Run: headless pygame with SDL's dummy video driver; simulated clock (each Clock.tick advances the game by its frame time, no real sleeping); random seed 0; keys injected as events and as key.get_pressed() state; no mouse input.
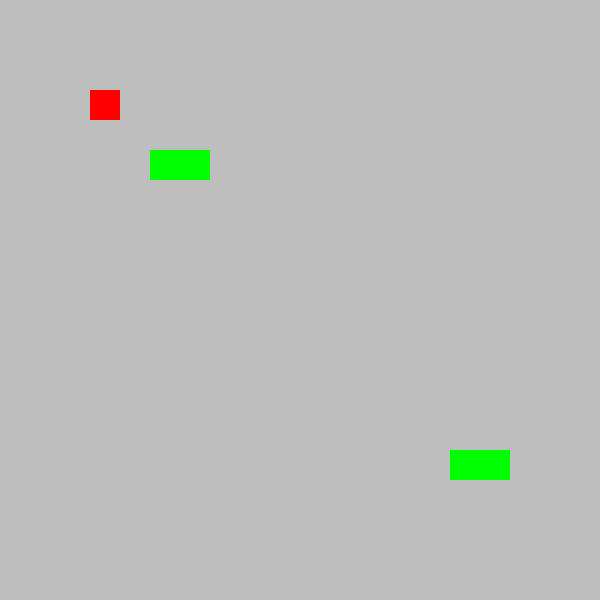
Frame 1 of 4 · flips 1–60 · no input
Frame 2 of 4 · flips 61–180 · tapped SPACE, RETURN · held RIGHT (→), D · screen unchanged from frame 1, image omitted
Frame 3 of 4 · flips 181–300 · held DOWN (↓), S · screen unchanged from frame 2, image omitted
Frame 4 of 4 · flips 301–420 · held LEFT (←), A, UP (↑), W · screen unchanged from frame 3, image omitted

The pygame program that drew these frames:

import pygame
import random

pygame.init()

screen = pygame.display.set_mode((600, 600))
grid_size = 30

# Create a "timer_event" which will be triggered evey "time_delay" milliseconds. This will act as an event which will be processed in the event loop.
time_delay = 200
timer_event = pygame.USEREVENT + 1
pygame.time.set_timer(timer_event, time_delay)


# Create the main "Snake" class, this will house the repeated logic for each snake.
class Snake:
    # __init__ is the constructor for any class. It is always required. This one has "location" and "controls" set as inputs.
    def __init__(self, location, controls):
        # self.variable will create an attribute (which is a variable) generic to this class, meaning any objects made with this class will have these attributes.

        # Store the head as a separate Rect object and the body as a list of Rect objects.
        self.head = pygame.Rect(location, (grid_size, grid_size))
        self.body = [pygame.Rect((location[0] + grid_size, location[1]), (grid_size, grid_size))]

        # Controls is set as its input
        self.controls = controls

        # These booleans are hardcoded as the default state of the snake.
        self.isAlive = True
        self.direction = None

    # Instead of handling each event separately in the event loop, we will pass them to this "handle_event" method.
    # This way we can separate our code (so that everything to do with the Snake class is in one place) making it easier to understand.
    def handle_event(self, event):
        # If the snake is dead, we will not process any events and instead return nothing.
        if not self.isAlive:
            return

        # Process a KEYDOWN event
        if event.type == pygame.KEYDOWN:
            if event.key == self.controls[0]:
                self.direction = 'left'
            elif event.key == self.controls[1]:
                self.direction = 'right'
            elif event.key == self.controls[2]:
                self.direction = 'up'
            elif event.key == self.controls[3]:
                self.direction = 'down'

        # Process a timer_event, this will move our snake forward at a constant speed.
        # Notice, if the snake does not have a direction. This entire move code will not run including collision calculations.
        elif event.type == timer_event and self.direction:

            # Moving the snake forward is a 3-step process. This ensures when the snake dies it dies in the correct position.
            # 1. Add head copy to body
            # 2. Move the head
            # 3. Check for collisions on head


            # Add a copy of head to the body
            self.body.insert(0, self.head.copy())

            # Move the head forward
            if self.direction == 'left':
                self.head.x -= grid_size
            elif self.direction == 'right':
                self.head.x += grid_size
            elif self.direction == 'up':
                self.head.y -= grid_size
            elif self.direction == 'down':
                self.head.y += grid_size

            # Check if new head has made collisions with walls, if not delete end tail
            if (self.head.centerx > (screen.get_width()) or
                    self.head.centerx < 0 or
                    self.head.centery < 0 or
                    self.head.centery > (screen.get_height())):
                self.isAlive = False
            else:
                # Deleting the tail if there is no collision assures the tail doesn't disappear on death despite movement being invalid.
                self.body.pop()

            # Loop through the apple Rects in the apples list
            for apple in apples:
                # check if the head collides with the apple
                if self.head.colliderect(apple):
                    apple.x = random.randint(0, (screen.get_width() - grid_size) // grid_size) * grid_size
                    apple.y = random.randint(0, (screen.get_height() - grid_size) // grid_size) * grid_size
                    self.body.insert(-1, pygame.Rect(self.body[-1].x, self.body[-1].y, grid_size, grid_size))

            for segment in self.body:
                # Check for Collisions with the body
                if self.head.colliderect(segment):
                    self.isAlive = False

    # A separated draw method is used for a similar reason to the handle_event method.
    # This allows us to keep the snake logic contained to the class. This is more important later when objects become more complex.
    def draw(self):
        if self.isAlive:
            colour = "green"
        else:
            colour = "red"

        pygame.draw.rect(screen, colour, self.head)
        for rect in self.body:
            pygame.draw.rect(screen, colour, rect)


# The game can be changed my modifying the objects below without having to change the logic above!

# We have created the class, now we need to create objects. This creates instances (in this case 2) of the Snake class allowing us to make as many as we want without having to repeat the snake's logic.
snake1 = Snake((5 * grid_size, 5 * grid_size), (pygame.K_LEFT, pygame.K_RIGHT, pygame.K_UP, pygame.K_DOWN))
snake2 = Snake((15 * grid_size, 15 * grid_size), (pygame.K_a, pygame.K_d, pygame.K_w, pygame.K_s))
# We add the snakes to a list for easy looping.
snakes = [snake1, snake2]

# Similar deal with the apples, but they do not need a custom class. A simple Rect object can be used.
apple1 = pygame.Rect(grid_size * 3, grid_size * 3, grid_size, grid_size)
apple2 = pygame.Rect(grid_size * 3, grid_size * 3, grid_size, grid_size)
apples = [apple1, apple2]

# This is the entire game loop. Look how much smaller and easier it is to read now that we are using objects!
while True:
    # Event Loop
    for event in pygame.event.get():
        if event.type == pygame.QUIT:
            pygame.quit()
            quit()
        for snake in snakes:
            snake.handle_event(event)

    # Rendering
    for snake in snakes:
        snake.draw()
    for apple in apples:
        pygame.draw.rect(screen, "red", apple)

    # Don't forget to update the screen after rendering
    pygame.display.update()
    screen.fill("gray")
